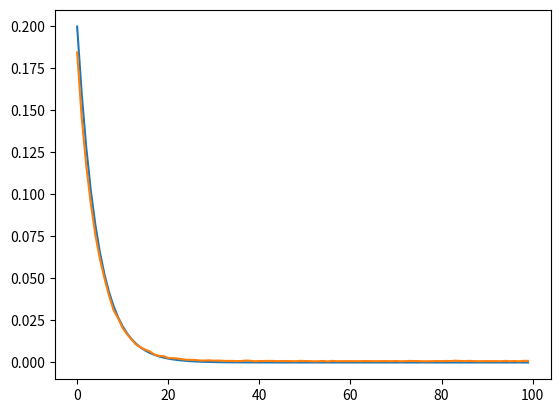

Write the Python code that produced this figure.
#%matplotlib inline
import math
import random
import numpy as np
import matplotlib.pyplot as plt
import timeit

import itertools
#from scipy.special import comb
#from scipy import stats

class Subsetselection:
    def __init__(self, absz, pri_para): # absz: alphabet size, pri_para: privacy parameter
        self.insz = absz #input alphabet size k
        self.exp = math.exp(pri_para)
        self.d = int(math.ceil(1.0*self.insz/(self.exp+1))) # number of 1s in output bit string 
        self.p = (1.0*self.d*self.exp)/(self.d*self.exp+self.insz-self.d)
        self.q = 1.0*(self.d-self.p)/(self.insz-1)
        
    def encode_symbol(self,ori):  # encode a single symbol into a privatized version
        #faithful implementation of the subset selection protocal from the following paper
        # https://arxiv.org/abs/1702.00610
        # You can also refer to the appendix of https://arxiv.org/abs/1802.04705 for a complete description
        sample = np.zeros(self.insz, dtype='bool')
        y_i = np.random.binomial(1,self.p)   
        if(y_i):
            sample[ori]=True
            temp = np.delete(np.array(range(self.insz)),ori, 0)
            temp2= np.random.choice(temp,self.d-1,replace=False)
            sample [temp2]= True
        else:
            sample[ori]=False
            temp = np.delete(np.array(range(self.insz)),ori, 0)
            temp2= np.random.choice(temp,self.d,replace=False)
            sample [temp2]= True
        return sample
    
    def encode_string(self,in_list):  # encode string into a privatized string
        out_list = [self.encode_symbol(x) for x in in_list]
        return out_list
    
    def encode_string_fast(self,in_list):  # encode string into a privatized string
        # a fast implementation of the subset selection protocal
        #instead of just selecting exactlly d ones, set each bit to be one independently with true expectation
        n = len(in_list)
        out_list = np.zeros((n, self.insz))
        flip = np.random.random_sample((n, self.insz))
        
        for i in range(n):
            out_list[i,in_list[i]] = np.logical_or(0,flip[i,in_list[i]] <self.p)
        return np.logical_or(out_list, flip < self.q)

    def encode_string_light(self,in_list):  # encode string into a privatized string
        #a light, fast implementation of the former method which is less memory intensive
        n = len(in_list)
        counts = np.zeros(self.insz)
        time = 0
        for i in range(n):
            private_samples_subset = np.zeros(self.insz)
            flip = np.random.random_sample(self.insz)
            private_samples_subset[in_list[i]] = (flip[in_list[i]] < self.p)
            private_samples_subset = np.logical_or(private_samples_subset, flip < self.q)
            start_time = timeit.default_timer()
            counts = counts +  private_samples_subset
            time = time + timeit.default_timer() - start_time
        return counts, time
    
    def encode_string_compress(self,in_list):  # encode string into a privatized string
        #compress the output of subset selection into a list of locations of ones.
        n = len(in_list)
        out = [0]*n
        for i in range(n):
            private_samples_subset = np.zeros(self.insz)
            flip = np.random.random_sample(self.insz)
            private_samples_subset[in_list[i]] = (flip[in_list[i]] < self.p)
            private_samples_subset = np.logical_or(private_samples_subset, flip < self.q)
            out[i] = np.where(private_samples_subset)[0]
        #print(out)
        out_list = np.concatenate(out)
        return out_list

    def decode_counts(self, counts, length): # get the privatized string and learn the original distribution
        #input is the hisogram of each location
        temp1 = ((self.insz-1)*self.exp+1.0*(self.insz-1)*(self.insz-self.d)/self.d) / ((self.insz-self.d)*(self.exp-1))
        temp2 = ((self.d-1)*self.exp+self.insz-self.d) / (1.0*(self.insz-self.d)*(self.exp-1))
        #print (np.sum(out_list, axis=0))
        p_estimate = (1.0*counts*temp1/length)-temp2
        p_estimate = np.maximum(p_estimate,0)
        norm = np.sum(p_estimate)
        p_estimate = p_estimate/float(norm)
        return p_estimate
    
    def decode_string(self, out_list, length): # get the privatized string and learn the original distribution
        #input is the matrix consisting of all the bit vectors
        temp1 = ((self.insz-1)*self.exp+1.0*(self.insz-1)*(self.insz-self.d)/self.d) / ((self.insz-self.d)*(self.exp-1))
        temp2 = ((self.d-1)*self.exp+self.insz-self.d) / (1.0*(self.insz-self.d)*(self.exp-1))
        #print (np.sum(out_list, axis=0))
        p_estimate = (1.0*np.sum(out_list, axis=0)*temp1/length)-temp2
        p_estimate = np.maximum(p_estimate,0)
        norm = np.sum(p_estimate)
        p_estimate = p_estimate/float(norm)
        return p_estimate

#Testing Script
if __name__ == "__main__":    
    k = 100 #absz
    n= 100000
    elements = range(0,k) #ab
    lbd = 0.8 #parameter for geometric dist
    eps = 7 # privacy_para
    prob = [(1-lbd)*math.pow(lbd,x)/(1-math.pow(lbd,k)) for x in elements] # geometric dist
    #prob = [1/float(k)] * k
    in_list = np.random.choice(elements, n, p=prob) #input symbols
    a = Subsetselection(k,eps) 
    #print (a.partsz)
    #print (elements.type)
    # print(type(in_list[9]))
    #outp = a.encode_string_fast(in_list)
    #prob_est = a.decode_string(outp,n) # estimate the original underlying distribution    
    out_list = a.encode_string_compress(in_list)
    (counts, temp)= np.histogram(out_list,range(k+1))
    prob_est = a.decode_counts(counts,len(counts))
    #print (counts)
    plt.plot(elements,prob)
    plt.plot(elements,prob_est)
    #plt.plot(prob_est)
    print ("l1 distance: ", str(np.linalg.norm([a_i - b_i for a_i, b_i in zip(prob, prob_est)], ord=1)))
    print ("prob_sum: ", str(sum(prob_est)))
    #print (time)

